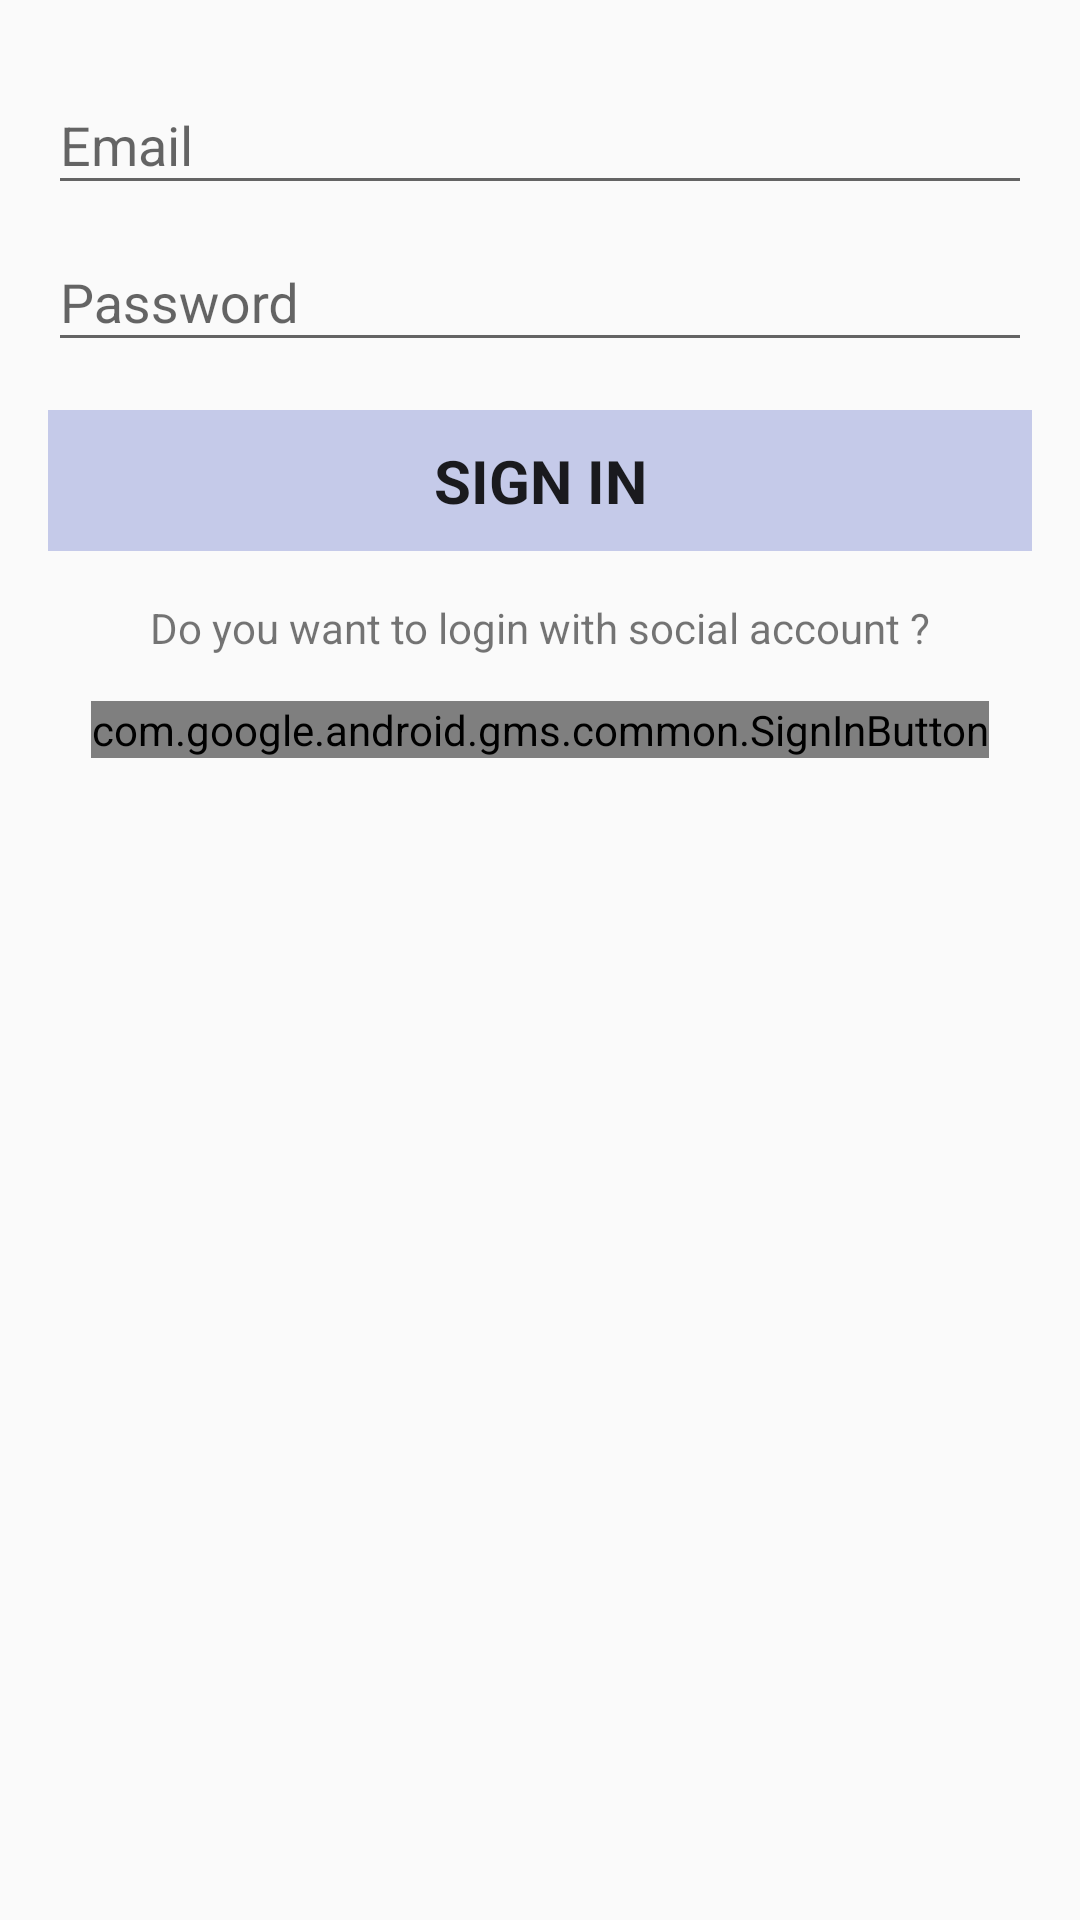

Write the Android layout XML for this screen, with the resource values it uses.
<!-- AndroidManifest.xml: activity theme AppTheme.NoActionBar -->
<!-- res/layout/activity_login.xml -->
<LinearLayout xmlns:android="http://schemas.android.com/apk/res/android"
    xmlns:tools="http://schemas.android.com/tools"
    android:layout_width="match_parent"
    android:layout_height="match_parent"
    android:gravity="center_horizontal"
    android:orientation="vertical"
    android:paddingBottom="@dimen/activity_vertical_margin"
    android:paddingLeft="@dimen/activity_horizontal_margin"
    android:paddingRight="@dimen/activity_horizontal_margin"
    android:paddingTop="@dimen/activity_vertical_margin"
    tools:context=".demo.activity.LoginActivity">

    
    <ProgressBar
        android:id="@+id/login_progress"
        style="?android:attr/progressBarStyleLarge"
        android:layout_width="wrap_content"
        android:layout_height="wrap_content"
        android:layout_marginBottom="@dimen/progressbar_margin_bottom"
        android:visibility="gone" />

    <ScrollView
        android:id="@+id/login_form"
        android:layout_width="match_parent"
        android:layout_height="match_parent">

        <LinearLayout
            android:id="@+id/email_login_form"
            android:layout_width="match_parent"
            android:layout_height="wrap_content"
            android:orientation="vertical">

            <android.support.design.widget.TextInputLayout
                android:layout_width="match_parent"
                android:layout_height="wrap_content">

                <AutoCompleteTextView
                    android:id="@+id/email"
                    android:layout_width="match_parent"
                    android:layout_height="wrap_content"
                    android:hint="@string/prompt_email"
                    android:inputType="textEmailAddress"
                    android:maxLines="1"
                    android:singleLine="true" />

            </android.support.design.widget.TextInputLayout>

            <android.support.design.widget.TextInputLayout
                android:layout_width="match_parent"
                android:layout_height="wrap_content">

                <EditText
                    android:id="@+id/password"
                    android:layout_width="match_parent"
                    android:layout_height="wrap_content"
                    android:hint="@string/prompt_password"
                    android:imeActionId="@+id/login"
                    android:imeActionLabel="@string/action_sign_in_short"
                    android:imeOptions="actionUnspecified"
                    android:inputType="textPassword"
                    android:maxLines="1"
                    android:singleLine="true" />

            </android.support.design.widget.TextInputLayout>

            <Button
                android:id="@+id/email_sign_in_button"
                style="@style/AppTheme"
                android:layout_width="match_parent"
                android:layout_height="wrap_content"
                android:layout_marginTop="@dimen/sign_btn_margin_top"
                android:gravity="center"
                android:text="@string/action_sign_in"
                android:textSize="@dimen/sign_btn_text_size"
                android:textAllCaps="true"
                android:padding="@dimen/sign_btn_padding"
                android:textStyle="bold" />

            <TextView
                android:gravity="center"
                android:layout_width="match_parent"
                android:layout_height="wrap_content"
                android:layout_marginTop="@dimen/sign_in_question_tv_margin_top"
                android:text="@string/tv_google_sign_content"/>

            <com.google.android.gms.common.SignInButton
                android:id="@+id/google_sign_in_button"
                android:layout_width="wrap_content"
                android:layout_height="wrap_content"
                android:layout_marginTop="@dimen/google_sign_btn_margin_top"
                android:layout_centerHorizontal="true"
                android:background="@color/red_google_sign"
                android:layout_gravity="center_horizontal" />

        </LinearLayout>

    </ScrollView>
</LinearLayout>
<!-- resources referenced by this layout -->
<resources>
  <color name="red_google_sign">#D32F2F</color>
  <dimen name="activity_horizontal_margin">16dp</dimen>
  <dimen name="activity_vertical_margin">16dp</dimen>
  <dimen name="google_sign_btn_margin_top">15dp</dimen>
  <dimen name="progressbar_margin_bottom">8dp</dimen>
  <dimen name="sign_btn_margin_top">16dp</dimen>
  <dimen name="sign_btn_padding">10dp</dimen>
  <dimen name="sign_btn_text_size">20sp</dimen>
  <dimen name="sign_in_question_tv_margin_top">16dp</dimen>
  <string name="action_sign_in">Sign In </string>
  <string name="action_sign_in_short">Log in</string>
  <string name="prompt_email">Email</string>
  <string name="prompt_password">Password</string>
  <string name="tv_google_sign_content">Do you want to login with social account ?</string>
  <style name="AppTheme" parent="Theme.AppCompat.Light">
          
          <item name="colorPrimary">@color/colorPrimary</item>
          <item name="colorPrimaryDark">@color/colorPrimaryDark</item>
          <item name="colorAccent">@color/colorAccent</item>
          <item name="android:buttonStyle">@style/button_style</item>
      </style>
  <style name="AppTheme.NoActionBar">
          <item name="windowActionBar">false</item>
          <item name="windowNoTitle">true</item>
      </style>
  <color name="colorPrimary">#3F51B5</color>
  <color name="colorPrimaryDark">#303F9F</color>
  <color name="colorAccent">#FF4081</color>
  <style name="button_style" parent="AlertDialog.AppCompat">
          <item name="android:background">@color/login_but_Color</item>
      </style>
  <color name="login_but_Color">#C5CAE9</color>
</resources>
